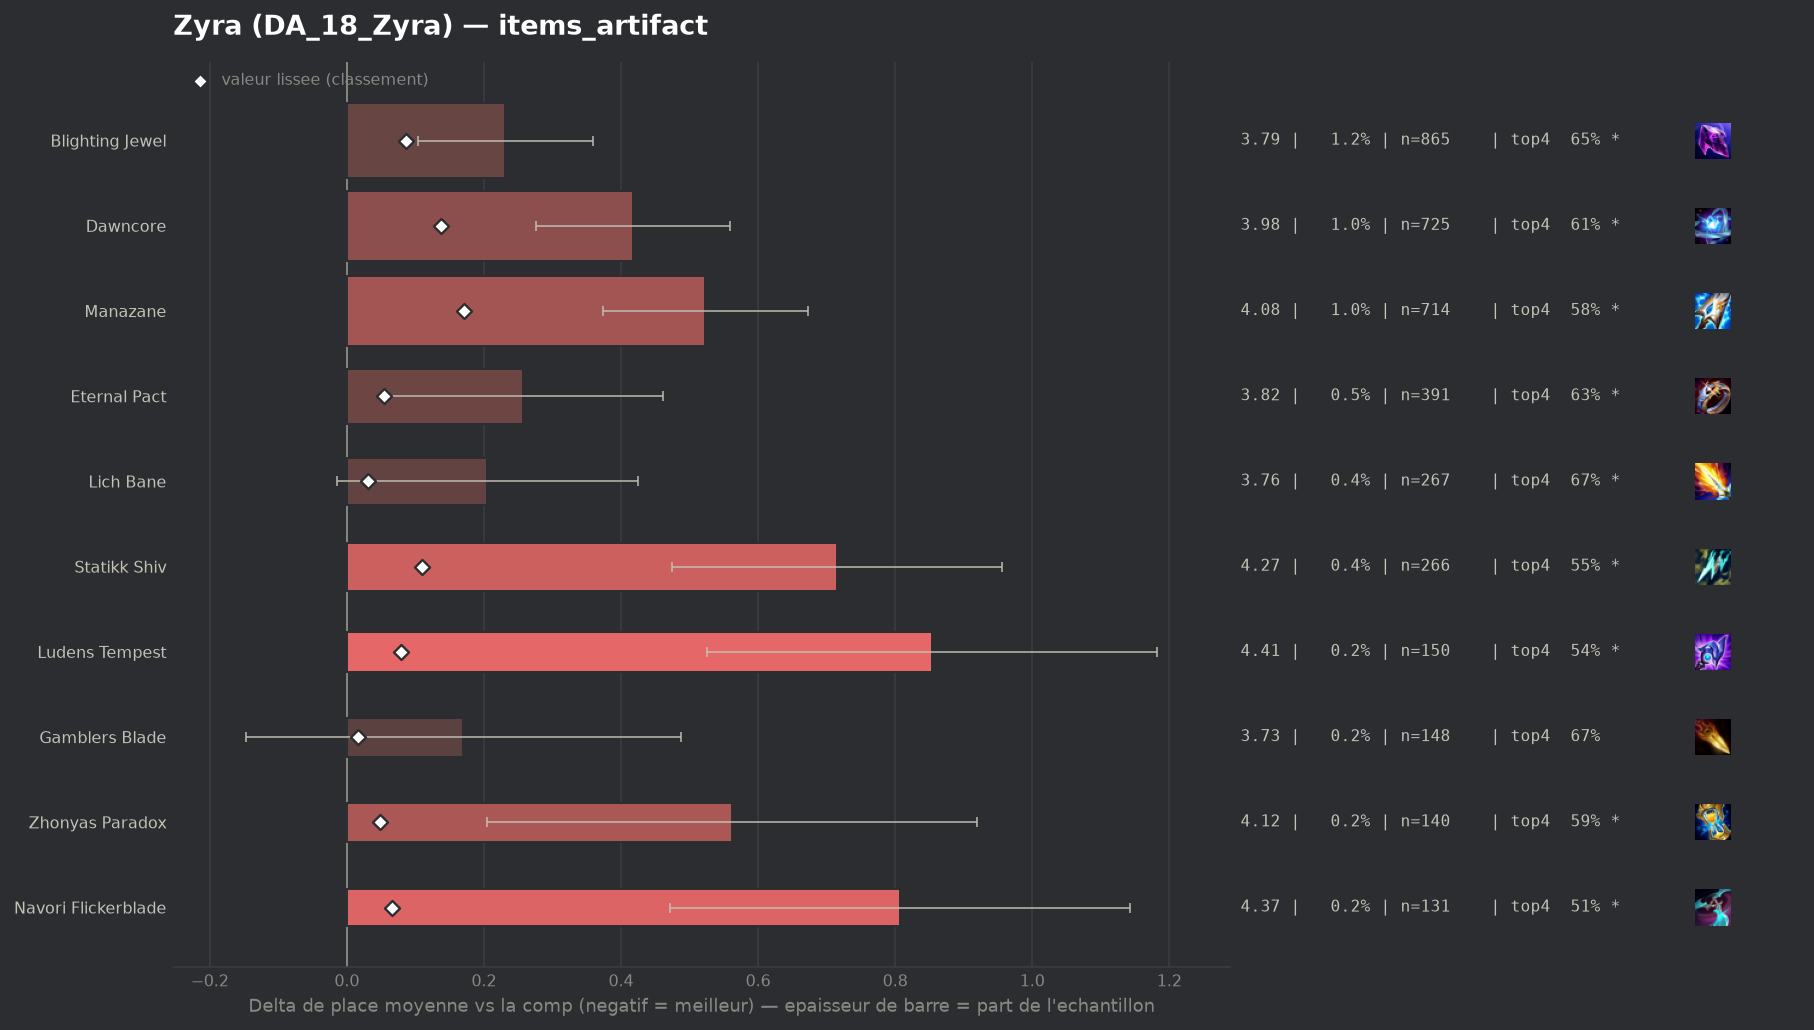

Source data for this figure (header and first rows):
group, label, n, share, avg_place, shrunk_avg, score, d_avg, d_avg_pess, impact, d_top4, win, top2, top4, sd, z, p, significant
, Artifact Talisman Of Ascension, 53, 0.0007179, 3.774, 3.567, 0.007, 0.214, 0.0, -0.0, -0.0695, 0.1321, 0.3019, 0.6226, 1.87, 0.83, 0.4042, False
populaire, Gamblers Blade, 148, 0.002005, 3.73, 3.575, 0.016, 0.17, 0.0, -0.0, -0.0232, 0.1622, 0.3108, 0.6689, 1.971, 1.05, 0.2933, False
, Wits End, 110, 0.00149, 3.836, 3.578, 0.019, 0.277, 0.0, -0.0, -0.0558, 0.1364, 0.2909, 0.6364, 2.002, 1.45, 0.147, False
, Seekers Armguard, 104, 0.001409, 3.99, 3.588, 0.028, 0.431, 0.076, -0.0, -0.0672, 0.1154, 0.25, 0.625, 1.848, 2.38, 0.01742, True
, Infinity Force, 46, 0.0006231, 4.522, 3.588, 0.029, 0.962, 0.373, -0.0, -0.1922, 0.087, 0.2174, 0.5, 2.04, 3.2, 0.00138, True
populaire, Lich Bane, 267, 0.003617, 3.764, 3.591, 0.031, 0.205, 0.0, -0.0001, -0.0217, 0.1086, 0.2884, 0.6704, 1.832, 1.82, 0.06836, True
populaire, Zhonyas Paradox, 140, 0.001896, 4.121, 3.608, 0.049, 0.562, 0.205, -0.0001, -0.0993, 0.1214, 0.2857, 0.5929, 2.153, 3.09, 0.00202, True
populaire, Eternal Pact, 391, 0.005297, 3.816, 3.613, 0.054, 0.257, 0.052, -0.0003, -0.0656, 0.1662, 0.3248, 0.6266, 2.055, 2.46, 0.01377, True
populaire, Navori Flickerblade, 131, 0.001775, 4.366, 3.625, 0.066, 0.807, 0.471, -0.0001, -0.1807, 0.084, 0.1832, 0.5115, 1.958, 4.71, 0.0, True
populaire, Ludens Tempest, 150, 0.002032, 4.413, 3.638, 0.079, 0.854, 0.526, -0.0002, -0.1522, 0.08, 0.1933, 0.54, 2.047, 5.11, 0.0, True
populaire, Blighting Jewel, 865, 0.01172, 3.791, 3.645, 0.086, 0.231, 0.104, -0.001, -0.0459, 0.1272, 0.2867, 0.6462, 1.907, 3.55, 0.00039, True
populaire, Statikk Shiv, 266, 0.003603, 4.274, 3.668, 0.109, 0.715, 0.474, -0.0004, -0.147, 0.0752, 0.2481, 0.5451, 2.003, 5.81, 0.0, True
populaire, Dawncore, 725, 0.009821, 3.977, 3.697, 0.137, 0.417, 0.276, -0.0013, -0.0866, 0.1021, 0.2524, 0.6055, 1.933, 5.78, 0.0, True
populaire, Manazane, 714, 0.009672, 4.083, 3.73, 0.171, 0.523, 0.374, -0.0016, -0.1109, 0.1092, 0.2661, 0.5812, 2.032, 6.85, 0.0, True
